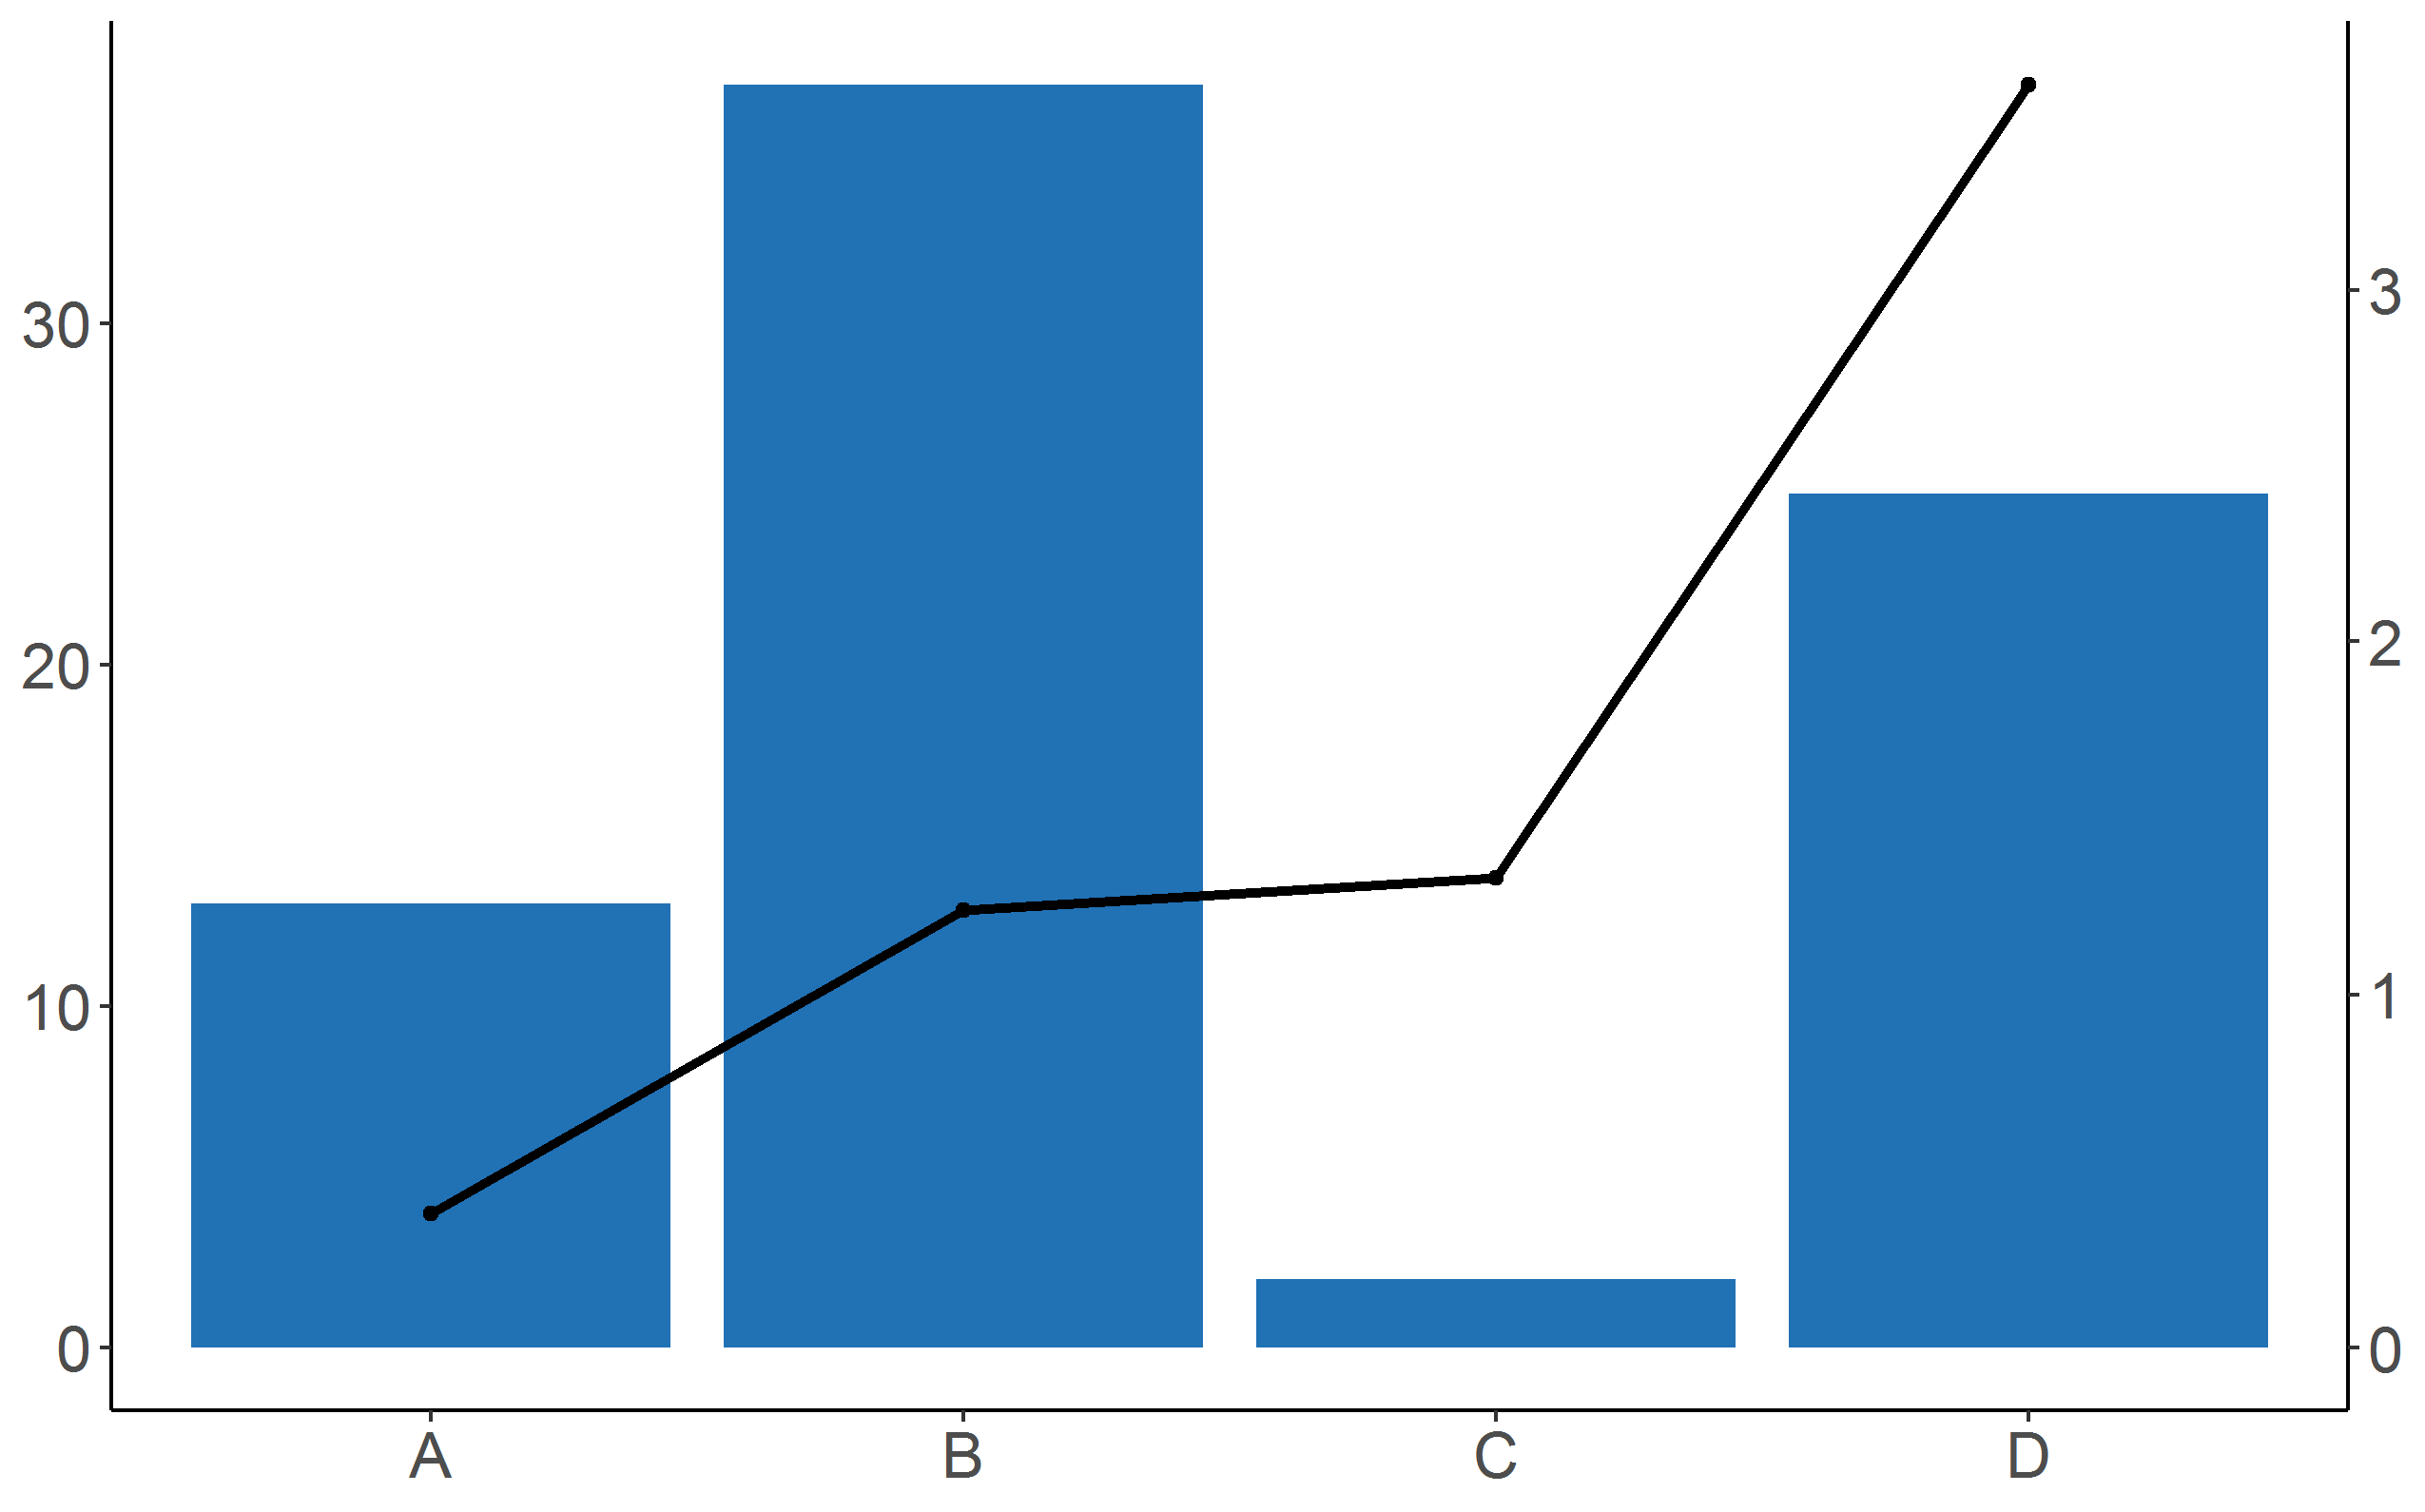

The script that drew this image:
# Pareto chart

# Dataset
data <- data.frame(
  var=c("A", "B", "C", "D"),  
  value=c(13, 37, 2, 25),
  count=c(0.38, 1.24, 1.33, 3.58))
ratio <- max(data$value)/max(data$count)

# Pareto chart
ggplot(data) +
  geom_bar(aes(x=var, y=value),stat="identity", fill = "#2171b5") +
  geom_line(aes(x=var, y=count*ratio),stat="identity", group = 1, size=1.2) +
  geom_point(aes(x=var, y=count*ratio)) +
  scale_y_continuous("value", sec.axis = sec_axis(~ . / ratio, name = "ratio")) +
  theme_classic() +
  theme(text = element_text(size=20),
        legend.position="none",
        axis.title = element_blank())
